Dataset: images (GitHub, SunnyLeenawat/TESA_TopGunRally2026). Classes: black bean, broken bean, good bean, husk, immature bean, parchment bean, shell.

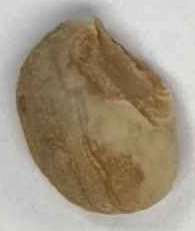
Label: broken bean

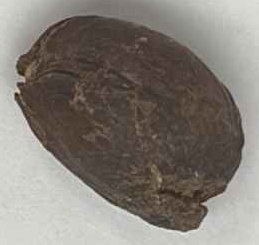
Label: husk

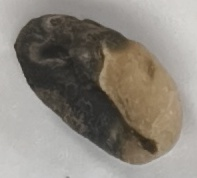
Label: black bean

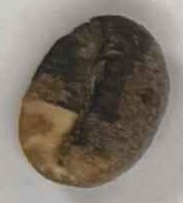
Label: black bean

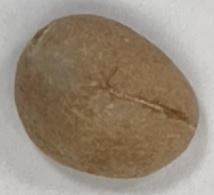
Label: good bean

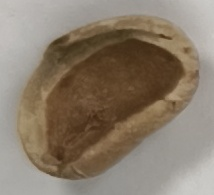
Label: shell
